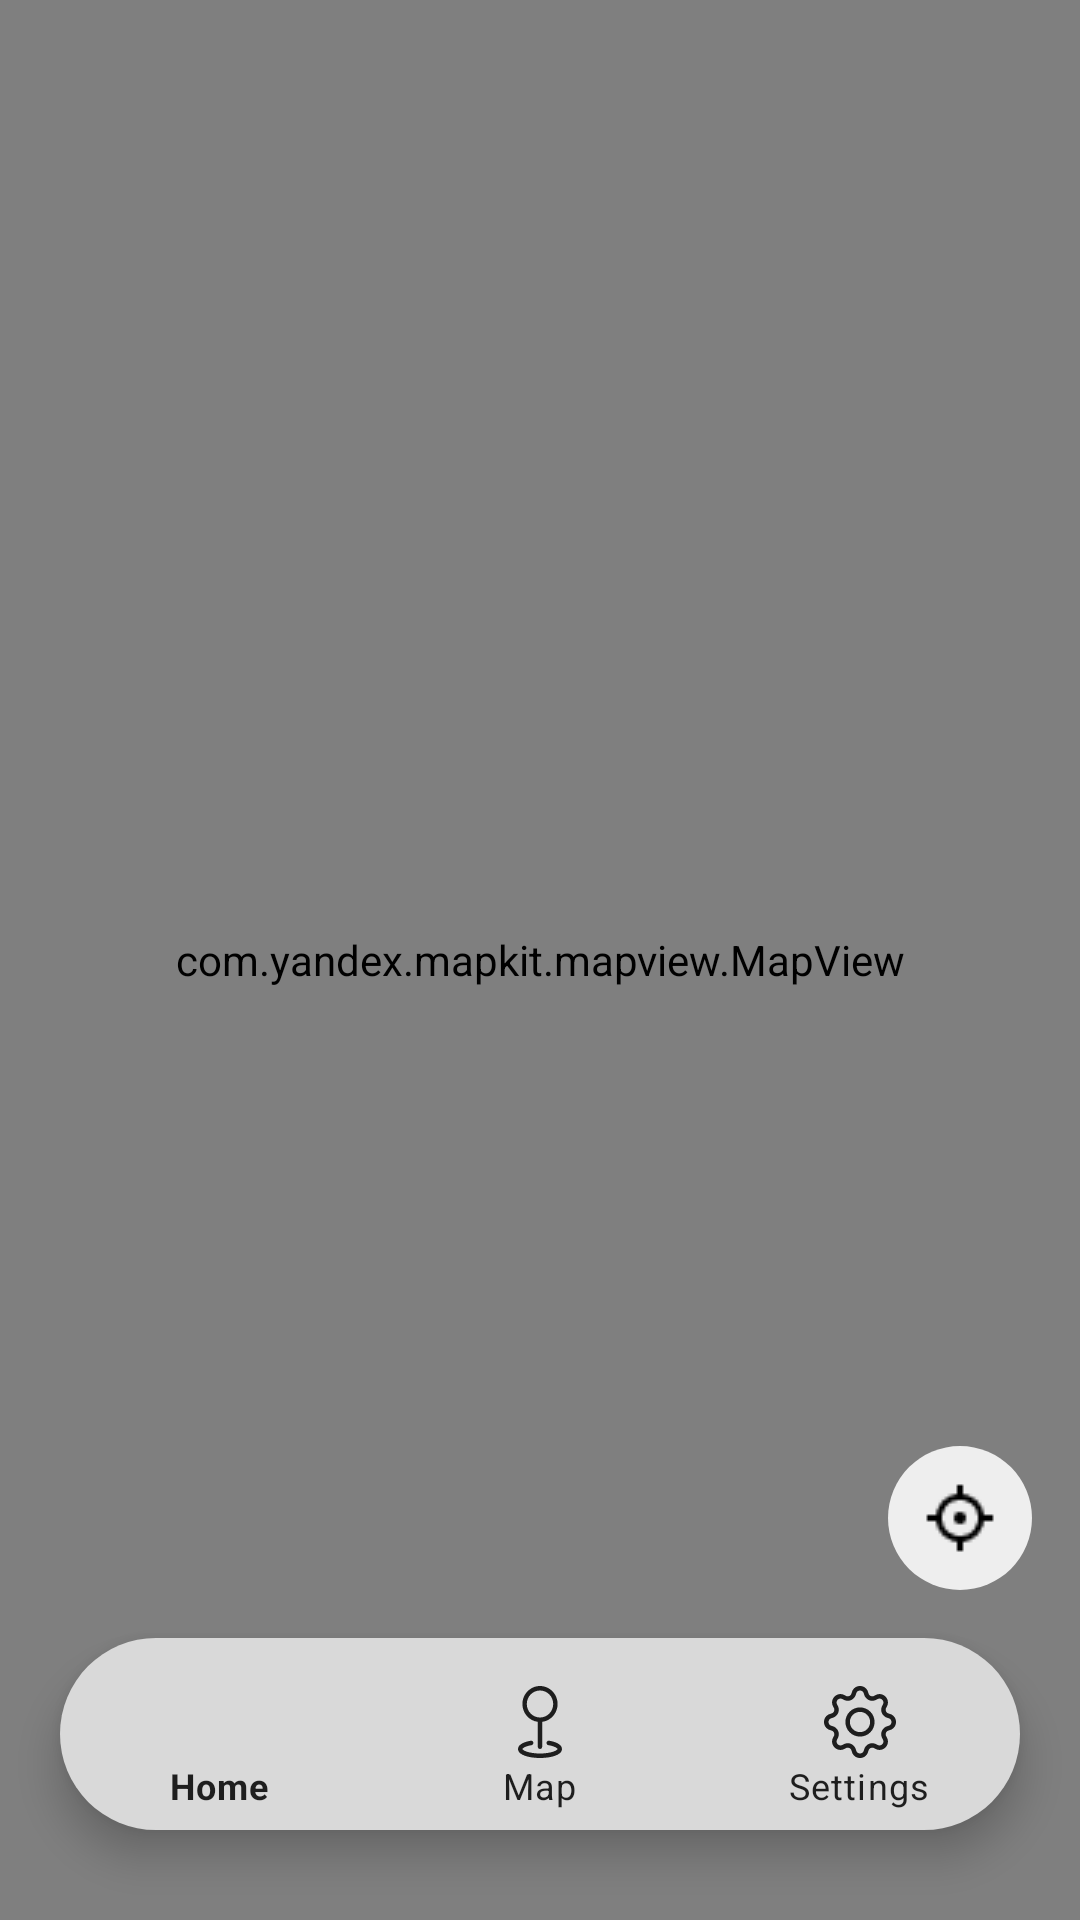

Android layout source for this screen:
<!-- AndroidManifest.xml: application theme Theme.MyApp -->
<!-- res/layout/activity_map.xml -->
<?xml version="1.0" encoding="utf-8"?>
<androidx.constraintlayout.widget.ConstraintLayout xmlns:android="http://schemas.android.com/apk/res/android"
    xmlns:app="http://schemas.android.com/apk/res-auto"
    xmlns:tools="http://schemas.android.com/tools"
    android:id="@+id/main"
    android:layout_width="match_parent"
    android:layout_height="match_parent"
    tools:context=".map.MapActivity">

    <com.yandex.mapkit.mapview.MapView
        android:id="@+id/mapview"
        android:layout_width="match_parent"
        android:layout_height="match_parent">

    </com.yandex.mapkit.mapview.MapView>

    <View
        android:id="@+id/statusBarSpacer"
        android:layout_width="match_parent"
        android:layout_height="24dp"
        android:background="@color/search_background"
        android:visibility="gone"
        app:layout_constraintTop_toTopOf="parent" />

    <FrameLayout
        android:id="@+id/fragment_container"
        android:layout_width="match_parent"
        android:layout_height="0dp"
        android:visibility="gone"
        app:layout_constraintBottom_toTopOf="@id/bottomNavigationView"
        app:layout_constraintTop_toBottomOf="@id/statusBarSpacer"/>

    <FrameLayout
        android:id="@+id/dialog_fragment_container"
        android:layout_width="match_parent"
        android:layout_height="0dp"
        android:visibility="gone"
        app:layout_constraintBottom_toTopOf="@id/bottomNavigationView"
        app:layout_constraintTop_toTopOf="parent"/>

    <com.google.android.material.bottomnavigation.BottomNavigationView
        android:id="@+id/bottomNavigationView"
        android:layout_width="match_parent"
        android:layout_height="wrap_content"
        android:layout_marginHorizontal="20dp"
        android:layout_marginBottom="30dp"
        android:background="@drawable/custom_bg"
        android:paddingTop="8dp"
        app:itemIconTint="@color/toolbar_icon_color"
        app:itemTextColor="@color/toolbar_icon_color"
        app:layout_constraintBottom_toBottomOf="parent"
        app:layout_constraintEnd_toEndOf="parent"
        app:layout_constraintStart_toStartOf="parent"
        app:menu="@menu/bottom_nav_menu" />

    <ImageButton
        android:id="@+id/btnMyLocation"
        android:layout_width="48dp"
        android:layout_height="48dp"
        android:layout_margin="16dp"
        android:background="@drawable/round_button"
        android:padding="12dp"
        android:scaleType="centerInside"
        android:src="@drawable/current_location"
        app:layout_constraintBottom_toTopOf="@+id/bottomNavigationView"
        app:layout_constraintEnd_toEndOf="parent" />


</androidx.constraintlayout.widget.ConstraintLayout>
<!-- resources referenced by this layout -->
<resources>
  <color name="search_background">#EBEBEB</color>
  <color name="toolbar_icon_color">#1E1E1E</color>
  <!-- drawable current_location: png bitmap (drawable, 351 bytes) -->
  <!-- drawable custom_bg (drawable) -->
  <?xml version="1.0" encoding="utf-8"?>
  <shape xmlns:android="http://schemas.android.com/apk/res/android" xmlns:tools="http://schemas.android.com/tools" android:shape="rectangle">
  
      <solid android:color="@color/toolbar_background" tools:ignore="StateListReachable" />
      <corners android:radius="100dp"/>
  
  </shape>
  <!-- drawable round_button (drawable) -->
  <shape xmlns:android="http://schemas.android.com/apk/res/android"
      android:shape="rectangle">
  
      <corners android:radius="24dp" />
  
      <solid android:color="#EEEEEE" />
  
      <size
          android:width="48dp"
          android:height="48dp"/>
  
  </shape>
  <style name="Theme.MyApp" parent="Theme.MaterialComponents.DayNight.NoActionBar">
          <item name="colorOnPrimary">@color/toolbar_icon_color</item>
      </style>
  <color name="toolbar_background">#D9D9D9</color>
</resources>
